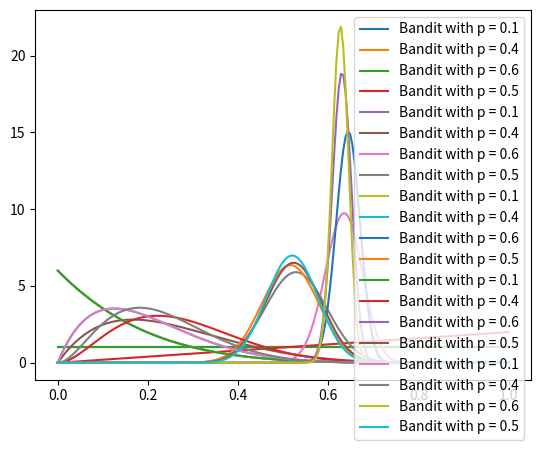

Write Python code to recreate this figure.
#How does Beta work? What is the a and b?
#great video explaining it https://www.youtube.com/watch?v=v1uUgTcInQk

#How to define a class in Python?
#https://www.youtube.com/watch?v=v1uUgTcInQk

#What's important about it? Do do you define methods within a class?
#How does matplotlib pyplot work?
#Why if __name__ main is used?


#The code must plot the Beta distribution of every bandit after a certain number of trials
#With every trial we sample the Beta distribution and choose the bandit with the highest value
#After we choose that bandit, we update the distribution with a value (0 or 1).
#The intuition is that a brings the probability to the right
#a is updated by summing 0 or 1, b is updated with 1 - x. B brings the probability to the left





import numpy as np
#for visualizing the Beta distributions
from scipy.stats import beta
import matplotlib.pyplot as plt


class Bandit():
    def __init__(self,p):
        self.p = p
        self.a = 1
        self.b = 1
    def pullTrigger(self):
        x = np.random.random()
        print(x < self.p)
        return (x < self.p)
    def updateBeta(self,x):
        self.a += x
        self.b += 1 - x

def ChooseBandit(Bandits):
    winner = []
    hihgest_value = 0
    for bandit in Bandits:
        print(bandit.p)
        sample = np.random.beta(bandit.a, bandit.b)
        if sample > hihgest_value:
            hihgest_value = sample
            winner = bandit
    print("The winner is %s"%winner.p)
    return winner

Banditsp = [0.1,0.4,0.6,0.5]

Banditslist = [Bandit(p) for p in Banditsp]

#Does the testing for a number of samples
def runexperiment(Banditslist):
    for i in range(0,1000):
    #chooses bandit
        testbandit = ChooseBandit(Banditslist)
    #triggers bandit and updates its Beta distribution
        testbandit.updateBeta(testbandit.pullTrigger())
        if i%200 == 0:
            plotbandits(Banditslist)


def plotbandits(Banditslist):
    for i in Banditslist:
    #bring a set of samples
        samples = np.linspace(0,1,200)
    #bring the pdf
    #plot the pdf and label it
        plt.plot(samples,beta.pdf(samples,i.a,i.b),label="Bandit with p = %s"%i.p)
#plot the lengend
    plt.legend()
#show all the pdfs
    plt.show()





#Visualize probability density functions of the Beta distribution

if __name__ == '__main__':
    runexperiment(Banditslist)
    for i in Banditslist:
        print("Bandit p: %s \t has Beta distribution with a = %s and b = %s"%(i.p,i.a,i.b))







